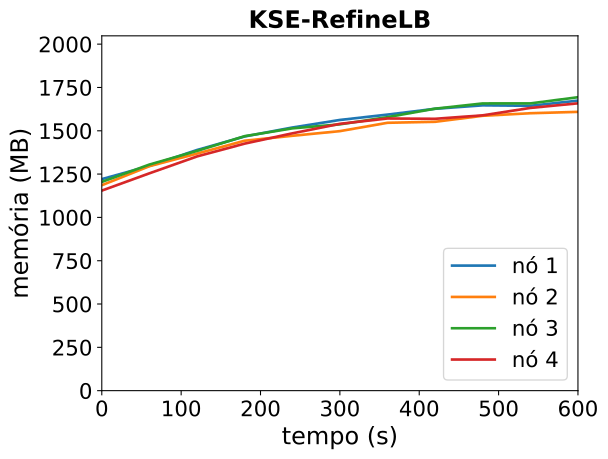

Values plotted in this chart, from the file beside it:
timestamp, ppgcc-m02_pod_amount, ppgcc-m02_memory, ppgcc-m02_cpu, ppgcc-m03_pod_amount, ppgcc-m03_memory, ppgcc-m03_cpu, ppgcc-m04_pod_amount, ppgcc-m04_memory, ppgcc-m04_cpu, ppgcc-m05_pod_amount, ppgcc-m05_memory, ppgcc-m05_cpu
0, 10, 1250332, 126603056, 10, 1214296, 110530512, 10, 1233736, 115692436, 10, 1182420, 79096752
60, 10, 1328344, 186921724, 10, 1326760, 203141193, 10, 1336432, 194882607, 10, 1284588, 155796891
120, 10, 1422460, 275809828, 10, 1401208, 274810442, 10, 1417084, 266580521, 10, 1384380, 257227866
180, 10, 1502320, 330555188, 10, 1477240, 376793222, 10, 1504204, 331332276, 10, 1460016, 335603710
240, 10, 1555252, 429702310, 10, 1506412, 400903998, 10, 1550272, 427201499, 10, 1521000, 373319131
300, 10, 1600000, 489884482, 10, 1533868, 484943517, 10, 1574032, 477745320, 10, 1577100, 468532268
360, 10, 1631680, 570816770, 10, 1583236, 523695253, 10, 1616668, 538182745, 10, 1608648, 571215093
420, 10, 1666000, 687433210, 10, 1589044, 568963777, 10, 1666828, 661605109, 10, 1606800, 554779900
480, 10, 1686328, 690727000, 10, 1624684, 684951367, 10, 1697584, 737244247, 10, 1627392, 676474553
540, 10, 1683688, 725751355, 10, 1639732, 747799596, 10, 1697848, 826411439, 10, 1671084, 756877256
600, 10, 1714312, 862741316, 10, 1647784, 795582358, 10, 1734412, 831468790, 10, 1698276, 763295136
